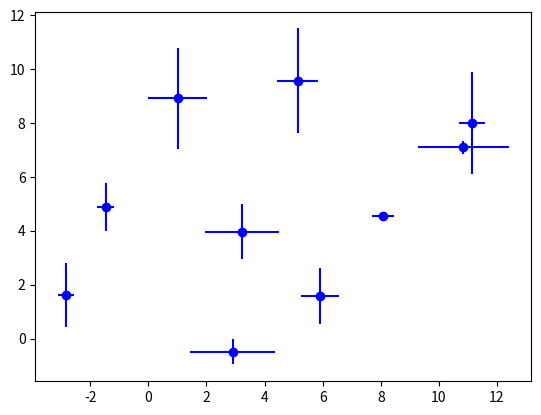

Write the Python code that produced this figure.
import numpy as np
import matplotlib.pyplot as plt

#errorbar example
#generate some fake data
x = np.arange(10) + 2*np.random.randn(10)
y = np.arange(10) + 2*np.random.randn(10)

#generate fake errors for the data
xerr = 2*np.random.random(10)
yerr = 2*np.random.random(10)

#insert axis labels...

plt.errorbar(x, y, xerr=xerr, yerr=yerr, fmt='bo')
plt.savefig('error-bar-example.png', bbox_inches='tight', facecolor='pink')

